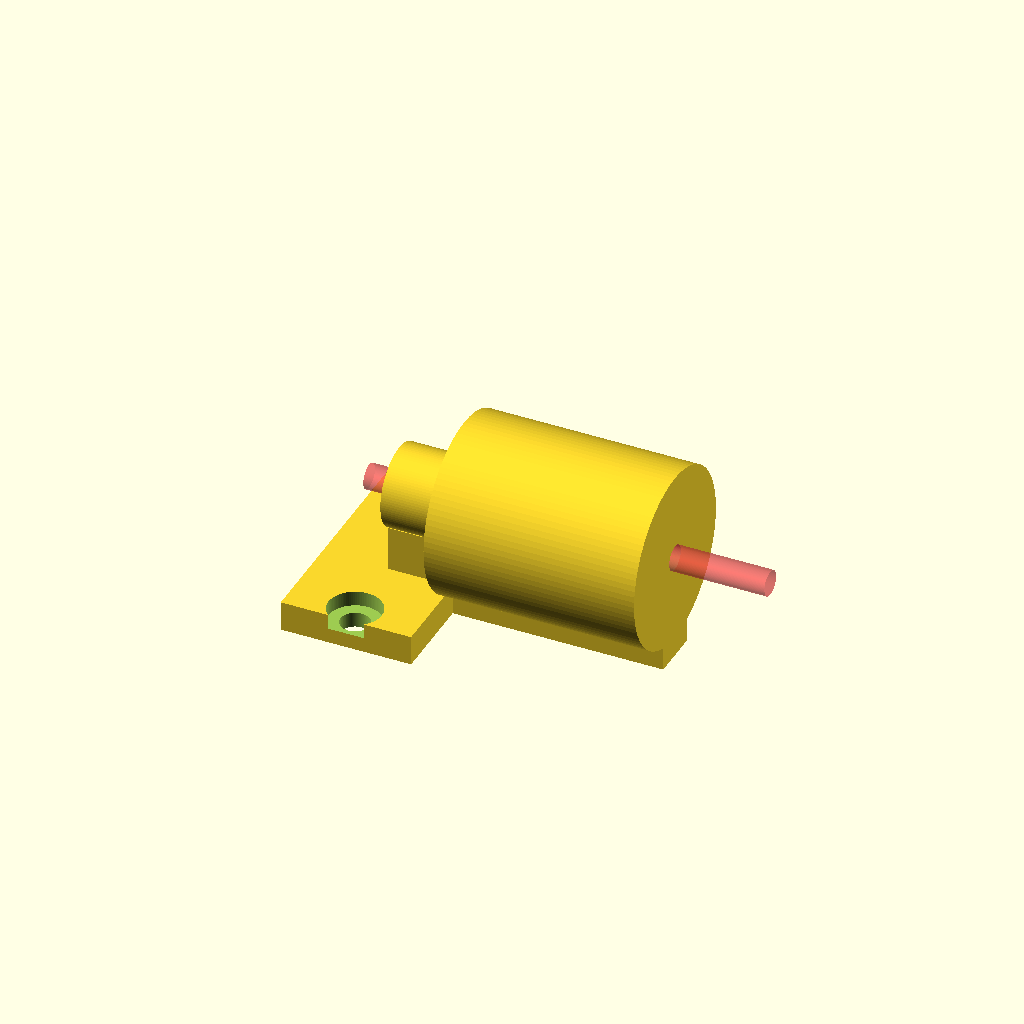
Cell 1: rendered with the file's own defaults.
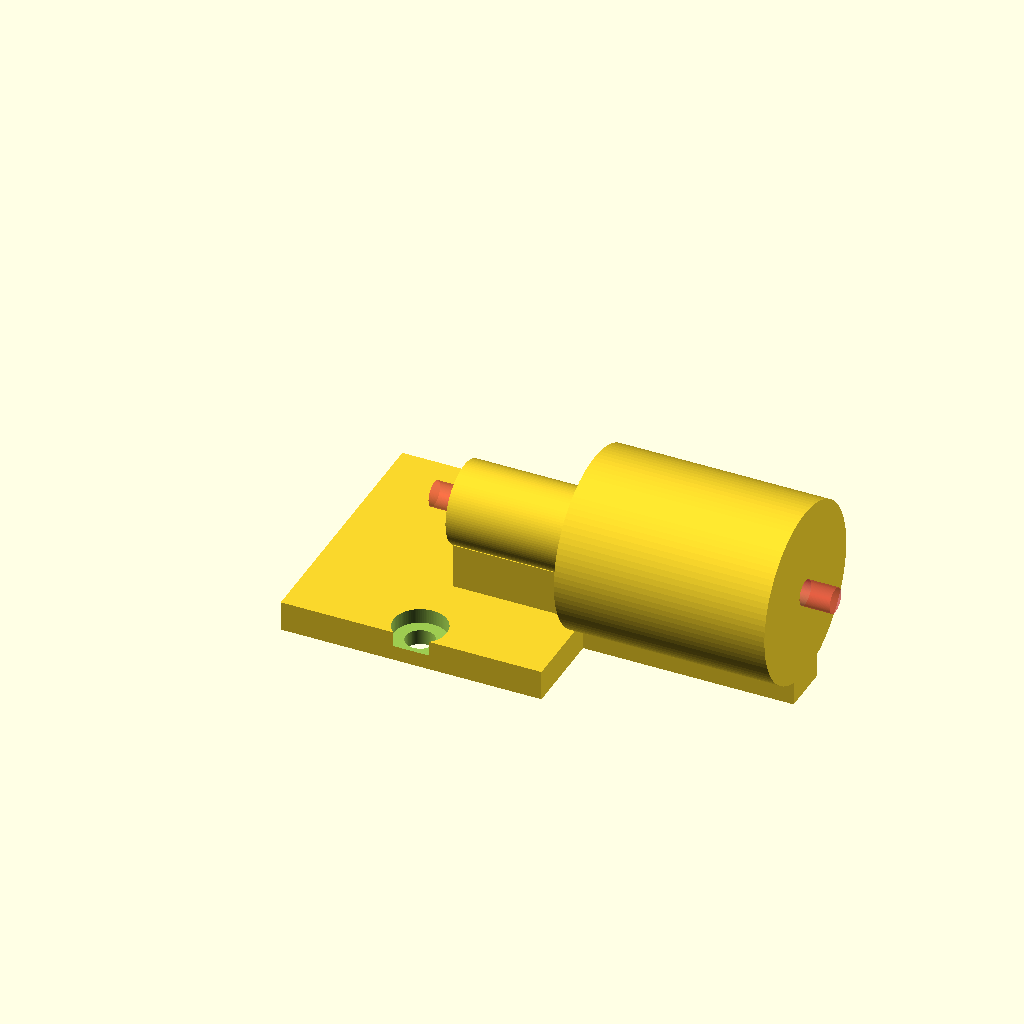
Cell 2: the same model with padWidth = 26.
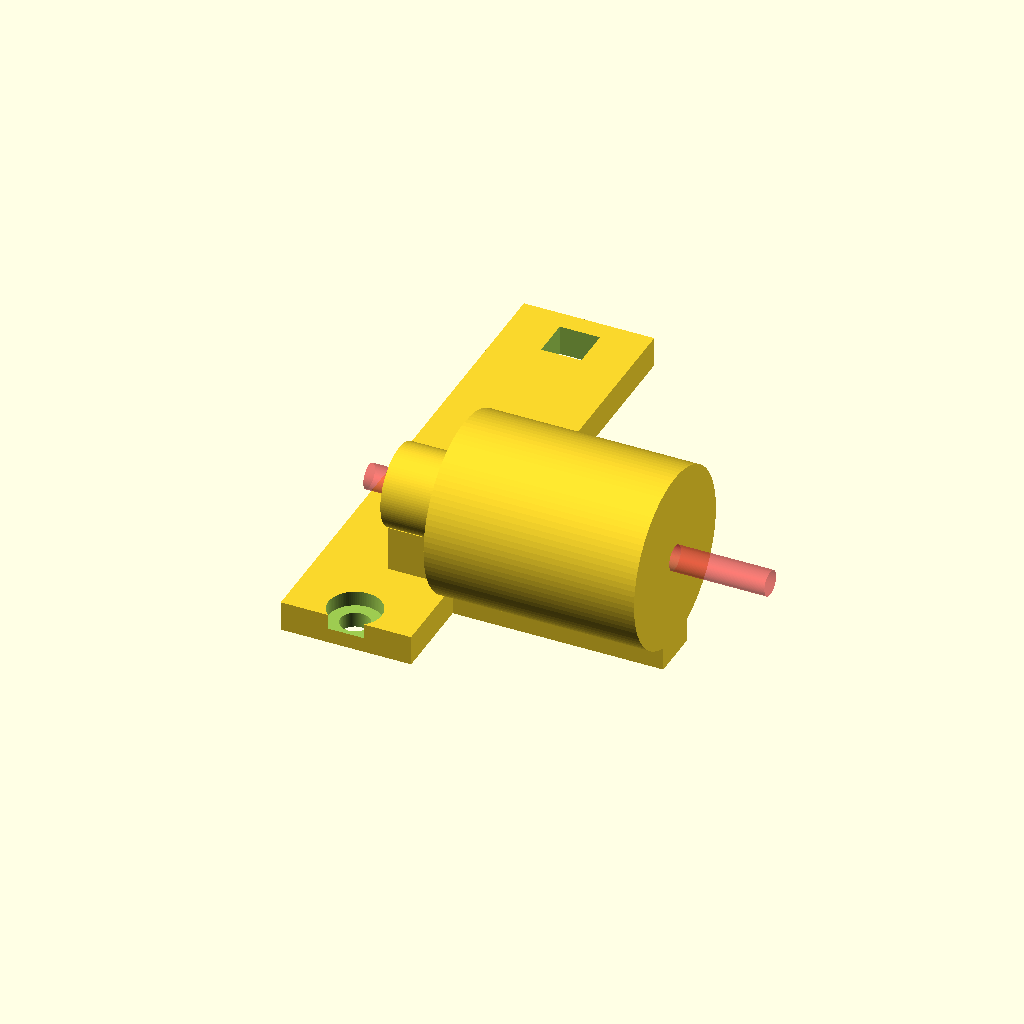
Cell 3: the same model with padLength = 52.
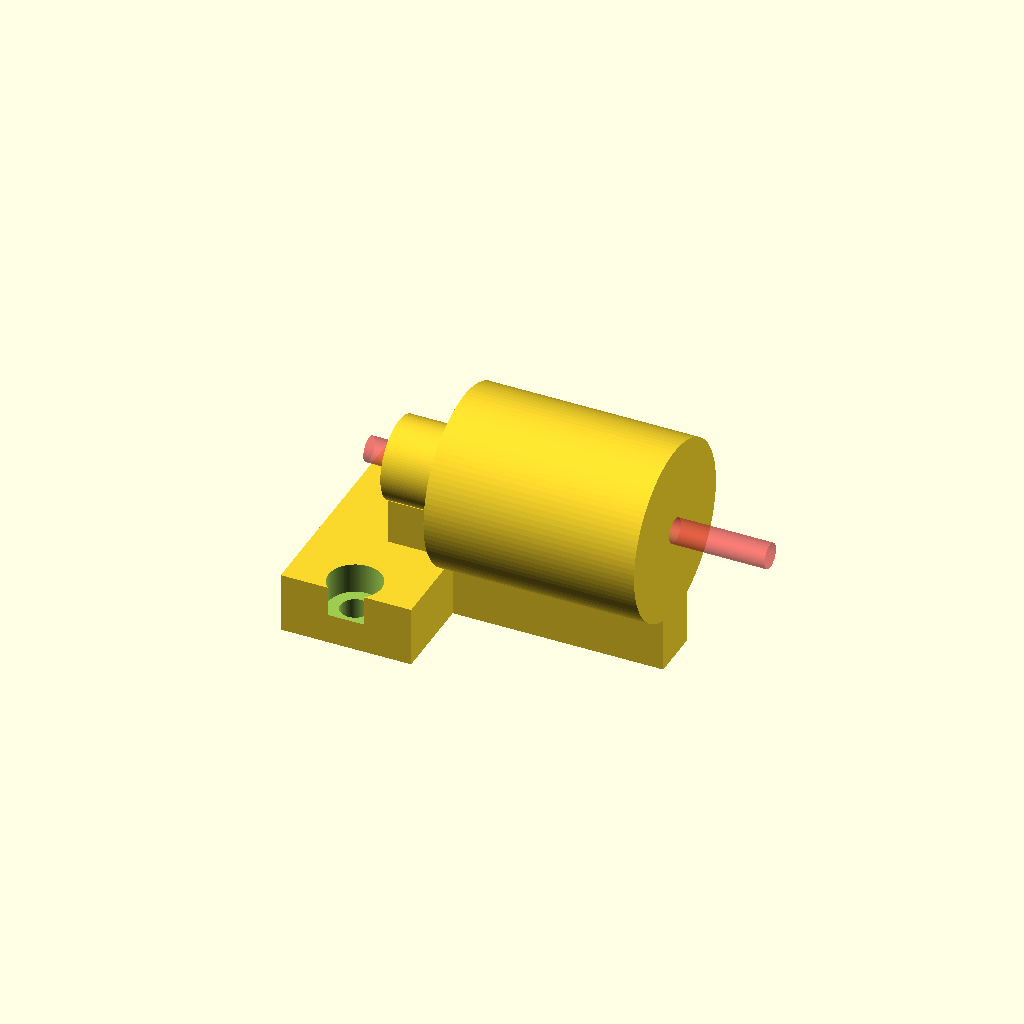
Cell 4: padThickness = 6 (everything else at default).
All cells are drawn from one camera (rotation 55°, 0°, 25°, orthographic, colour scheme Cornfield), so only the parameter changes between them.
Source of the model, Printer Accessories/FilamentHolder.scad:
padWidth=13;
padLength=26;
padThickness=3;

function radius(x=screwDiameter)=x/2;
function screwLength(x=padThickness)=x+2;
function center(x=padWidth)=x/2;
function rightEdge()=padLength-(4+1.96) ;

module pad()
{
    
    difference()
    {
    cube([padWidth,padLength,padThickness],false);
    screwHole1();
    fastenerSquare();
    }

}

screwDiameter=2.91;
headDiameter=5.3;
filamentTubeDiameter = 6.1;
filamentDiameter = 2.5;

module tube(diameter, length, transparam, rotateparam)
{
    translate(transparam)
    rotate(a=rotateparam)
        cylinder($fn=100, 
            h=length,
            d1=diameter, 
            d2=diameter, 
            center=false);    
}

module screwHole1()
{
        union()
    {
        tube(screwDiameter,screwLength(),[center(),1.96,-1],noChange());
        tube(headDiameter,center(padThickness)+2,[center(),1.96,center(padThickness)],noChange());
    }
}

module fastenerSquare()
{
    //1.96, 4.0;
    translate([center()-2,rightEdge(),-1])
    cube([4,4,6], false);
}

function transFilamentHolderShell()=[center(padWidth),headDiameter+filamentTubeDiameter,center(cleanerDiameter)+padThickness];
function transFilamentHolderVoid()= [center(padWidth)-3,headDiameter+filamentTubeDiameter,center(cleanerDiameter)+padThickness];
function transFilamentVoid()= [center(padWidth)-3,headDiameter+filamentTubeDiameter,center(cleanerDiameter)+padThickness];

function onSide()=[0,90,0];
function noChange()=[0,0,0];

module filamentHolder()
{
    difference()
    {
        tube(filamentTubeDiameter+2,center(),transFilamentHolderShell(),onSide());
        tube(filamentTubeDiameter,center(),transFilamentHolderVoid(),onSide());
        tube(filamentDiameter,10,transFilamentVoid(),onSide());
    }
}

cleanerHeight = 21;
cleanerDiameter = 15.5;

function transCleanerShell()=[padWidth,headDiameter+filamentTubeDiameter,radius(cleanerDiameter)+padThickness];
function transCleanerVoid()=[padWidth-1,headDiameter+filamentTubeDiameter,radius(cleanerDiameter)+padThickness];
function transFilamentVoid2()= [center(padWidth)-3,headDiameter+filamentTubeDiameter,center(cleanerDiameter)+padThickness];
module cleanerHolder()
{
    difference()
    {
    tube(cleanerDiameter+2,cleanerHeight,transCleanerShell(),onSide());
    tube(cleanerDiameter,cleanerHeight-2,transCleanerVoid(),onSide());
    #tube(filamentDiameter,40,transFilamentVoid2(),onSide());
    }
}

module cleanerHolderPad()
{
    translate(
        [padWidth,
        headDiameter+filamentTubeDiameter-center(5),
        0])
    cube([cleanerHeight,5,padThickness], false);
}

module filamentBlock()
{
    translate([padWidth/2,headDiameter+filamentTubeDiameter-center(5),padThickness])
    cube([padWidth/2,5,4.5]);
}

module unit()
{
    union()
    {
        pad();
        filamentHolder();
        cleanerHolder();
        cleanerHolderPad();
        filamentBlock();
    }
}

unit();
Parameter table extracted from the source (name, type, default, range or options):
padWidth: number, default 13
padLength: number, default 26
padThickness: number, default 3
